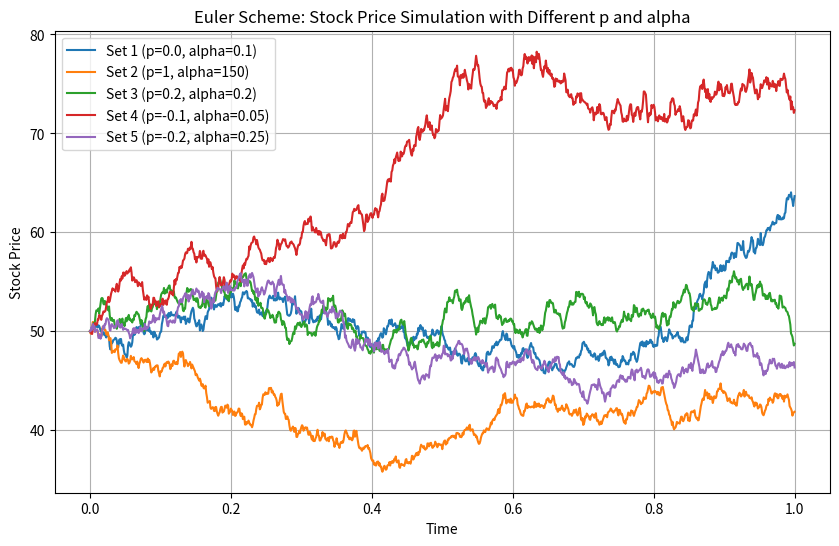

This chart was generated by the following Python code:
import numpy as np
import matplotlib.pyplot as plt

# Parameters
mu = 0.10   # Drift coefficient
S0 = 50.0   # Initial stock price
sigma0 = 0.20  # Initial volatility
xi0 = 0.20   # Initial long-term volatility
T = 1.0     # Total time
N = 1000    # Number of time steps
dt = T / N   # Time step

# Values for p and alpha
p_values = [0.0, 1, 0.2, -0.1, -0.2]
alpha_values = [0.1, 150, 0.2, 0.05, 0.25]

# Arrays to store results
t_values = np.linspace(0, T, N+1)
S_values_sets = []

# Simulation for different p and alpha values
for i in range(len(p_values)):
    S_values = np.zeros(N+1)
    S_values[0] = S0

    for j in range(1, N+1):
        epsilon1 = np.random.normal(0, 1)
        epsilon2 = np.random.normal(0, 1)

        S_values[j] = S_values[j-1] + mu * S_values[j-1] * dt + sigma0 * S_values[j-1] * np.sqrt(dt) * epsilon1 + p_values[i] * sigma0 * np.sqrt(dt) * epsilon2

    S_values_sets.append(S_values)

# Plot the results
plt.figure(figsize=(10, 6))

for i in range(len(p_values)):
    plt.plot(t_values, S_values_sets[i], label=f'Set {i+1} (p={p_values[i]}, alpha={alpha_values[i]})')

plt.xlabel('Time')
plt.ylabel('Stock Price')
plt.title('Euler Scheme: Stock Price Simulation with Different p and alpha')
plt.legend()
plt.grid(True)
plt.show()
